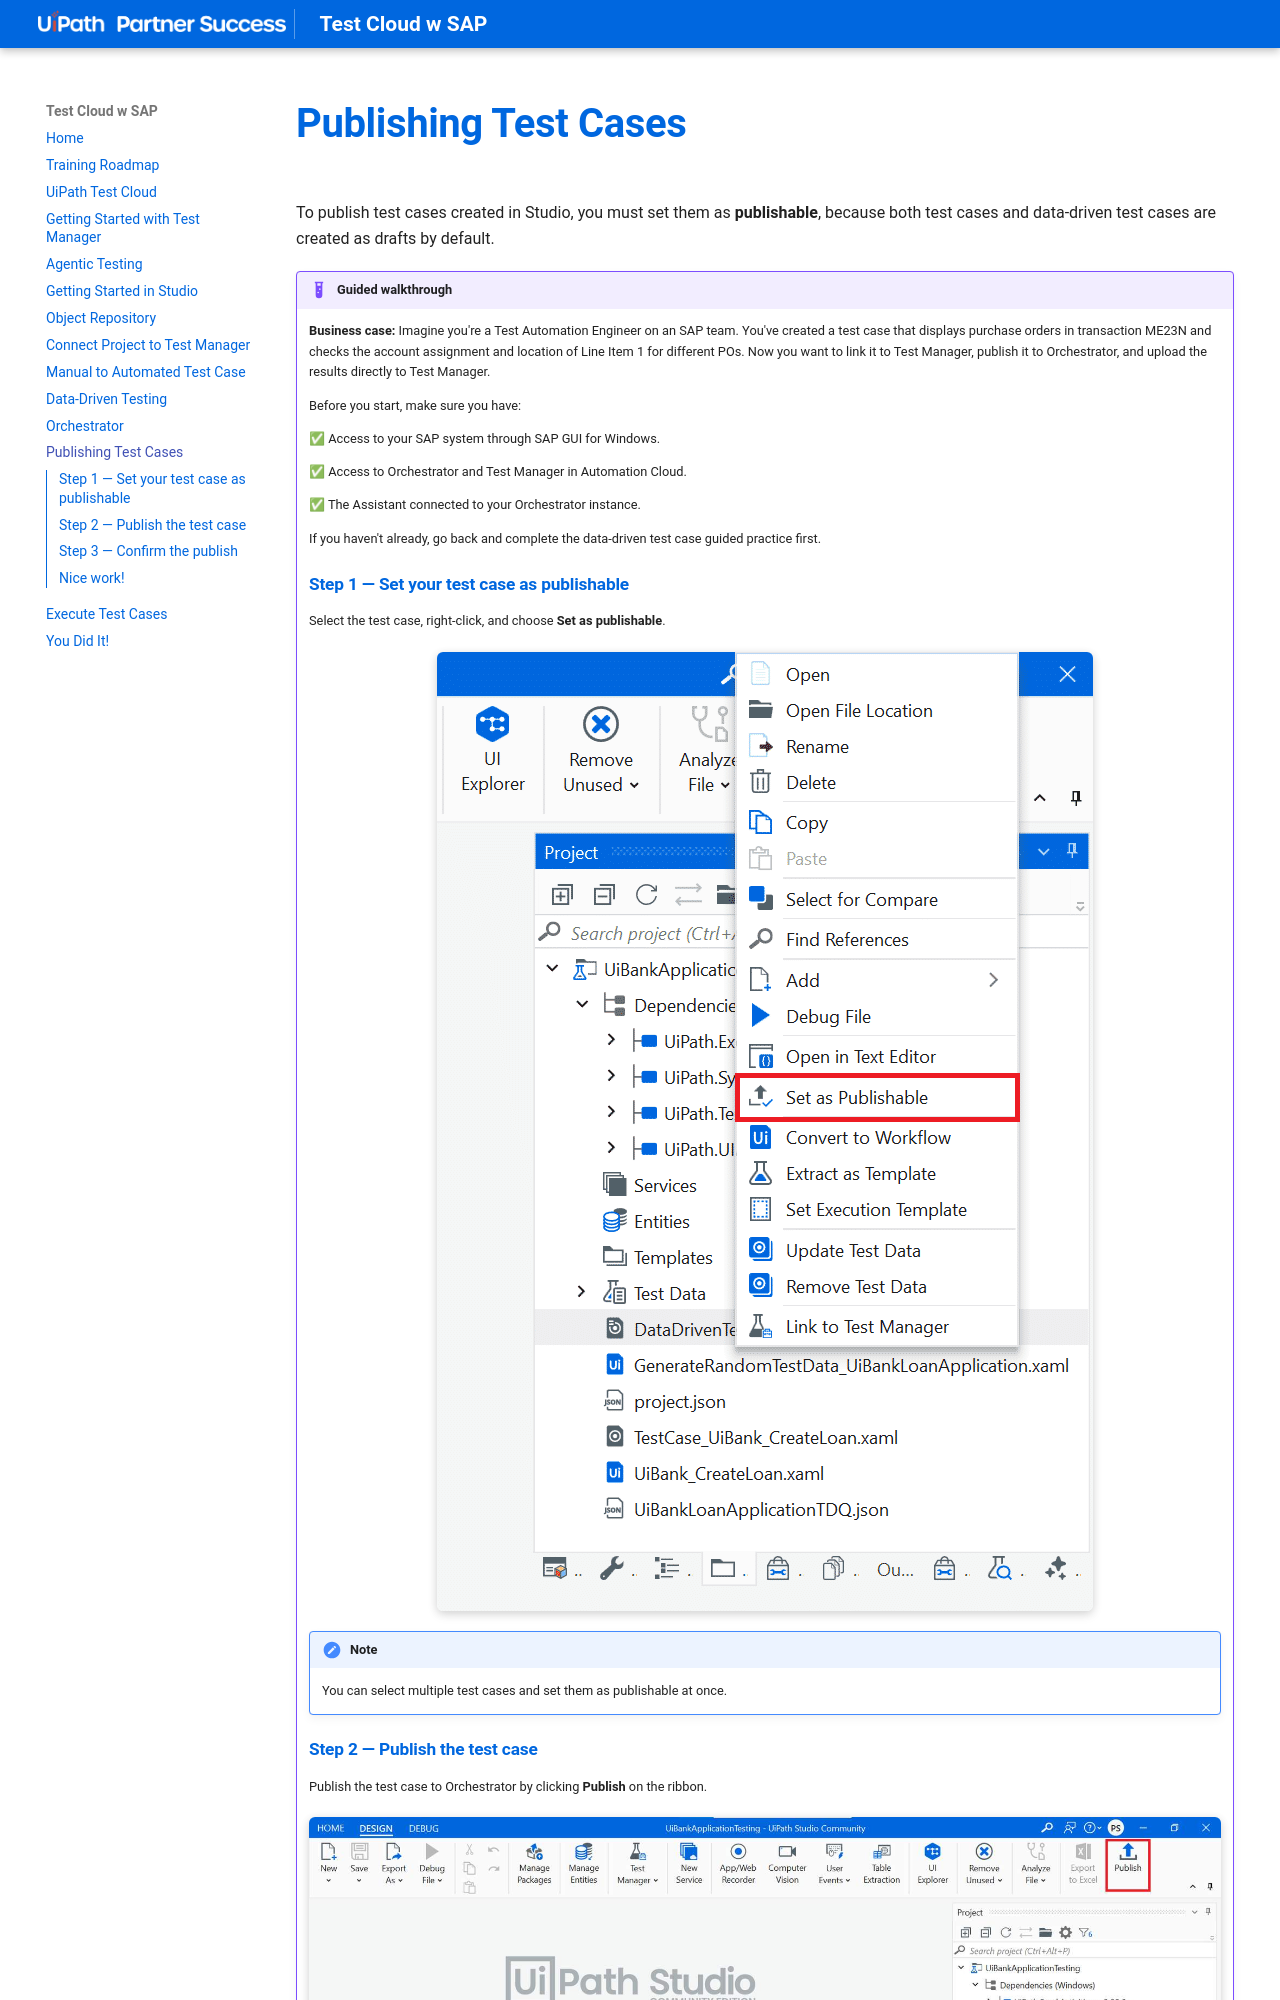

repository: vitalieciupac-ro/test-cloud-w-sap · page: training/10-publishing-test-cases/index.html · generator: mkdocs

# Publishing Test Cases

To publish test cases created in Studio, you must set them as **publishable**, because both test cases and data-driven test cases are created as drafts by default.

!!! example "Guided walkthrough"
    **Business case:** Imagine you're a Test Automation Engineer on an SAP team. You've created a test case that displays purchase orders in transaction ME23N and checks the account assignment and location of Line Item 1 for different POs. Now you want to link it to Test Manager, publish it to Orchestrator, and upload the results directly to Test Manager.

    Before you start, make sure you have:

    ✅ Access to your SAP system through SAP GUI for Windows.

    ✅ Access to Orchestrator and Test Manager in Automation Cloud.

    ✅ The Assistant connected to your Orchestrator instance.

    If you haven't already, go back and complete the data-driven test case guided practice first.

    ### Step 1 — Set your test case as publishable

    Select the test case, right-click, and choose **Set as publishable**.

    ![Set as Publishable](../assets/images/Studio%20Set%20As%20Publishable.png)
